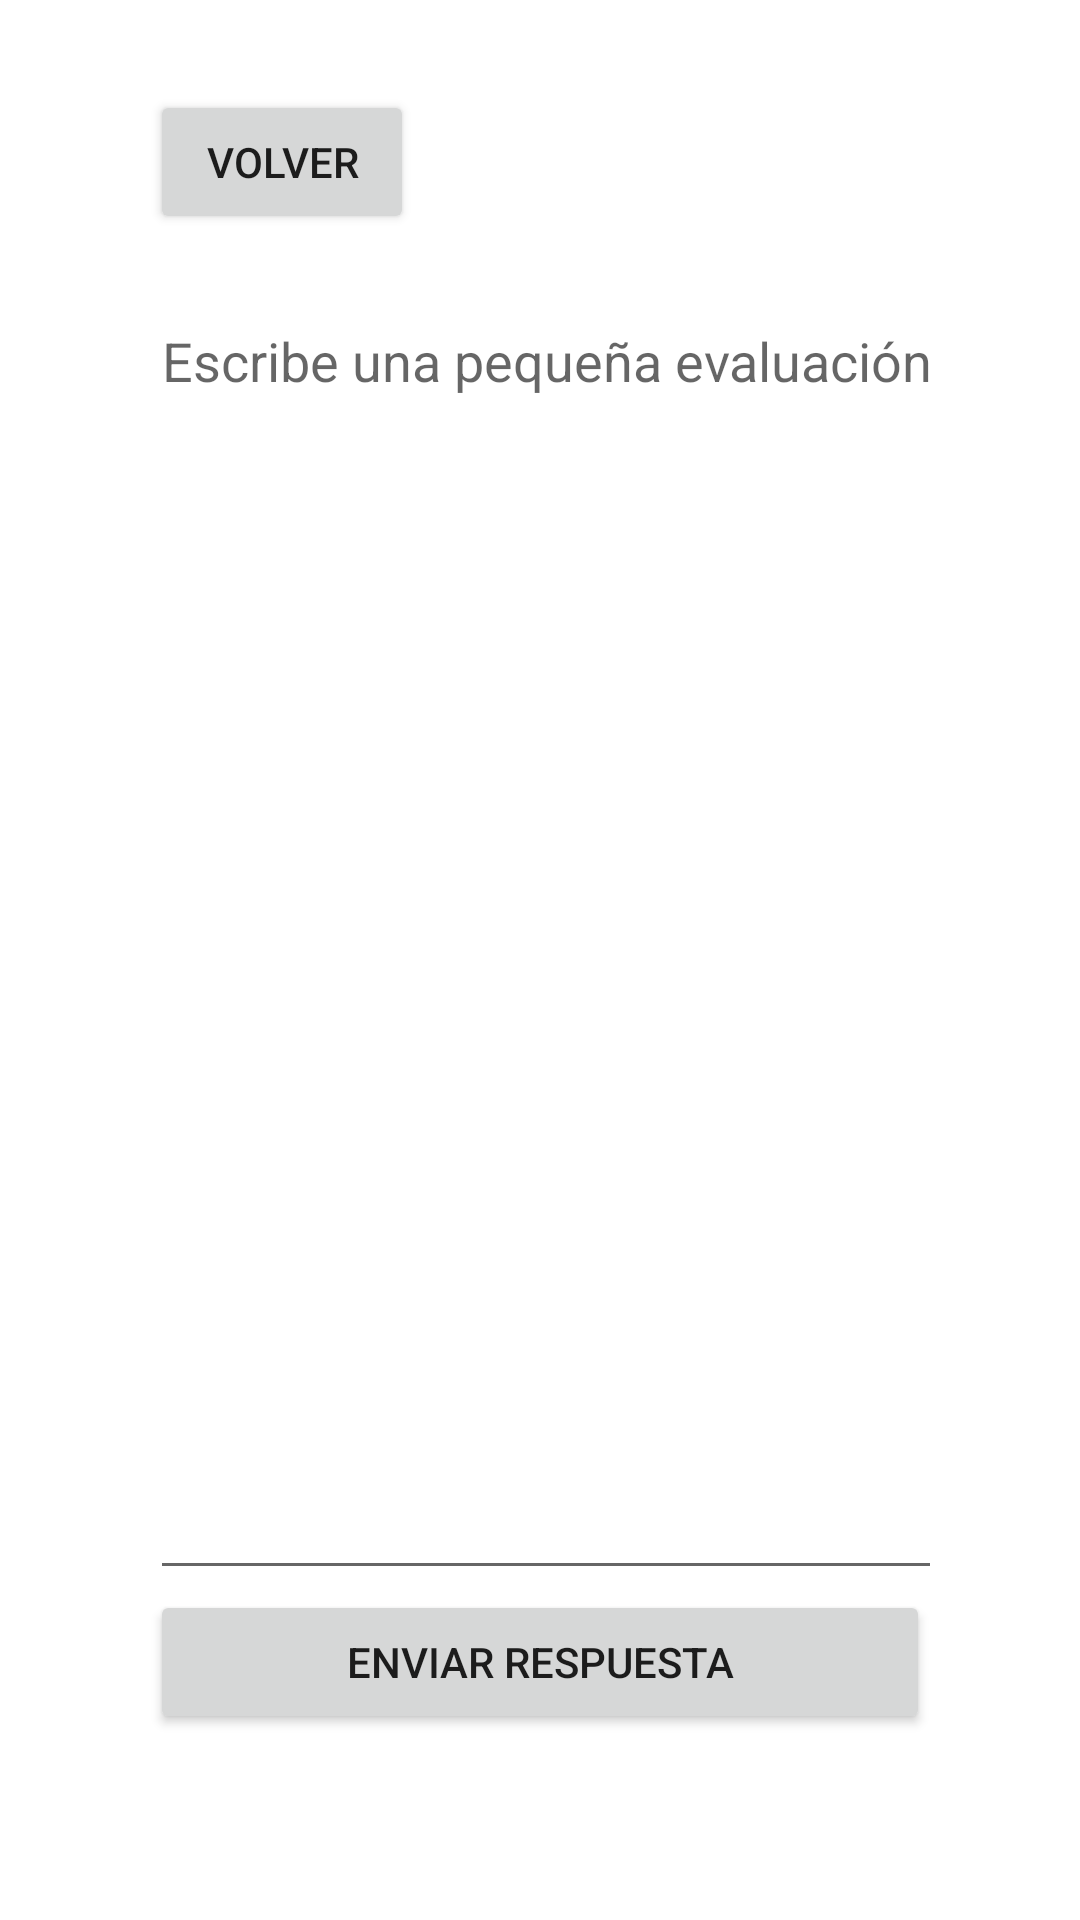

Android layout source for this screen:
<!-- AndroidManifest.xml: application theme Theme.AppProfesor -->
<!-- res/layout/activity_feedback.xml -->
<?xml version="1.0" encoding="utf-8"?>
<androidx.constraintlayout.widget.ConstraintLayout xmlns:android="http://schemas.android.com/apk/res/android"
    xmlns:app="http://schemas.android.com/apk/res-auto"
    xmlns:tools="http://schemas.android.com/tools"
    android:layout_width="match_parent"
    android:layout_height="match_parent"
    android:layout_margin="10dp"
    tools:context=".FeedbackActivity">

    <LinearLayout
        android:layout_width="match_parent"
        android:layout_height="match_parent"
        android:orientation="vertical"
        android:paddingLeft="50dp"
        android:paddingTop="30dp"
        android:paddingRight="50dp"
        android:paddingBottom="30dp">

        <Button
            android:id="@+id/botonVolver"
            android:layout_width="wrap_content"
            android:layout_height="wrap_content"
            android:onClick="Volver"
            android:text="Volver" />

        <EditText
            android:id="@+id/FeedbackText"
            android:layout_width="300dp"
            android:layout_height="452dp"
            android:ems="10"
            android:gravity="clip_vertical|fill_horizontal"
            android:hint="Escribe una pequeña evaluación"
            android:inputType="textPersonName"
            android:paddingTop="30dp" />

        <Button
            android:id="@+id/botonMandar"
            android:layout_width="match_parent"
            android:layout_height="wrap_content"
            android:onClick="MandarFeedback"
            android:text="Enviar respuesta" />
    </LinearLayout>
</androidx.constraintlayout.widget.ConstraintLayout>
<!-- resources referenced by this layout -->
<resources>
  <style name="Theme.AppProfesor" parent="Theme.MaterialComponents.DayNight.DarkActionBar">
          
          <item name="colorPrimary">@color/purple_500</item>
          <item name="colorPrimaryVariant">@color/purple_700</item>
          <item name="colorOnPrimary">@color/white</item>
          
          <item name="colorSecondary">@color/teal_200</item>
          <item name="colorSecondaryVariant">@color/teal_700</item>
          <item name="colorOnSecondary">@color/black</item>
          
          <item name="android:statusBarColor" tools:targetApi="l">?attr/colorPrimaryVariant</item>
          
      </style>
  <!-- not gathered from this repository: default colours our renderer supplied (Android Studio template values) -->
  <color name="purple_500">#FF6200EE</color>
  <color name="purple_700">#FF3700B3</color>
  <color name="teal_200">#FF03DAC5</color>
  <color name="teal_700">#FF018786</color>
  <color name="black">#FF000000</color>
  <color name="white">#FFFFFFFF</color>
</resources>
